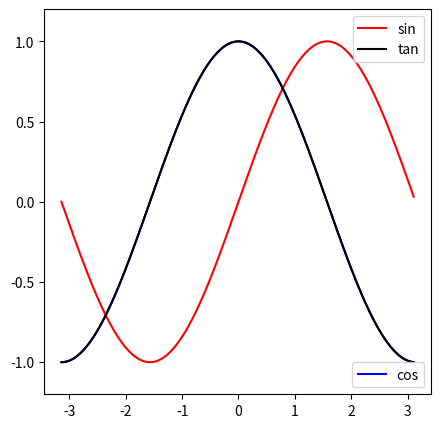

This figure's Python source:
#encoding:utf-8
# 导入matplotlib.pyplot, numpy 包
import numpy as np
import matplotlib.pyplot as plt

# 添加主题样式
# plt.style.use('mystyle')
# 设置图的大小，添加子图
fig = plt.figure(figsize=(5,5))
ax = fig.add_subplot(111)
#绘制sin, cos
x = np.arange(-np.pi, np.pi, np.pi / 100)
y1 = np.sin(x)
y2 = np.cos(x)
y3=np.tan(x)
sin, = ax.plot(x, y1, color='red', label='sin')
cos, = ax.plot(x, y2, color='blue', label='cos')
tan, = ax.plot(x, y2, color='black', label='tan')


ax.set_ylim([-1.2, 1.2])
# 第二种方式 拆分显示
sin_legend = ax.legend(handles=[sin,tan], loc='upper right')
ax.add_artist(sin_legend)
ax.legend(handles=[cos], loc='lower right')
plt.show()
# import numpy as np
# import matplotlib.pyplot as plt
#添加主题样式
# plt.style.use('mystyle')
#设置图的大小，添加子图
# fig = plt.figure(figsize=(5,5))
# ax = fig.add_subplot(111)
# for color in ['red', 'green']: 
    # n = 750 
    # x, y = np.random.rand(2, n) 
    # scale = 200.0 * np.random.rand(n) 
    # ax.scatter(x, y, c=color, s=scale, r
                # label=color, alpha=0.3, 
                # edgecolors='none')
# ax.legend() 
# ax.grid(True)
# plt.show()